Image classification data set "dataset" (Sanjay-Raam/IESA-Hackathon on GitHub). Class labels (7): center defect, cracks, edge defect, no defects, open defect, particles, scratches.

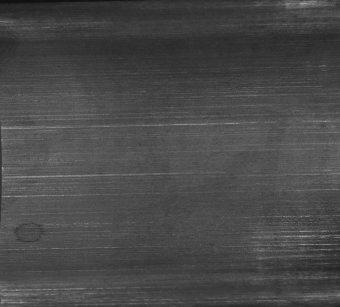
Label: no defects

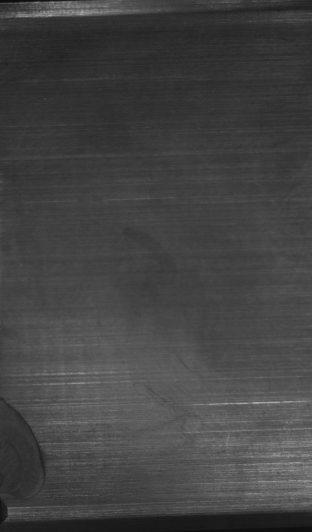
Label: edge defect

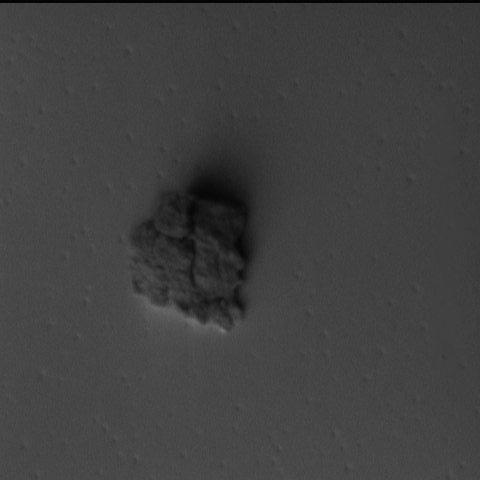
Label: particles

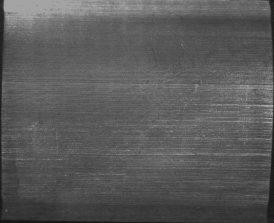
Label: no defects

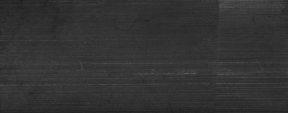
Label: scratches

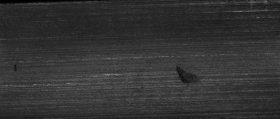
Label: open defect
